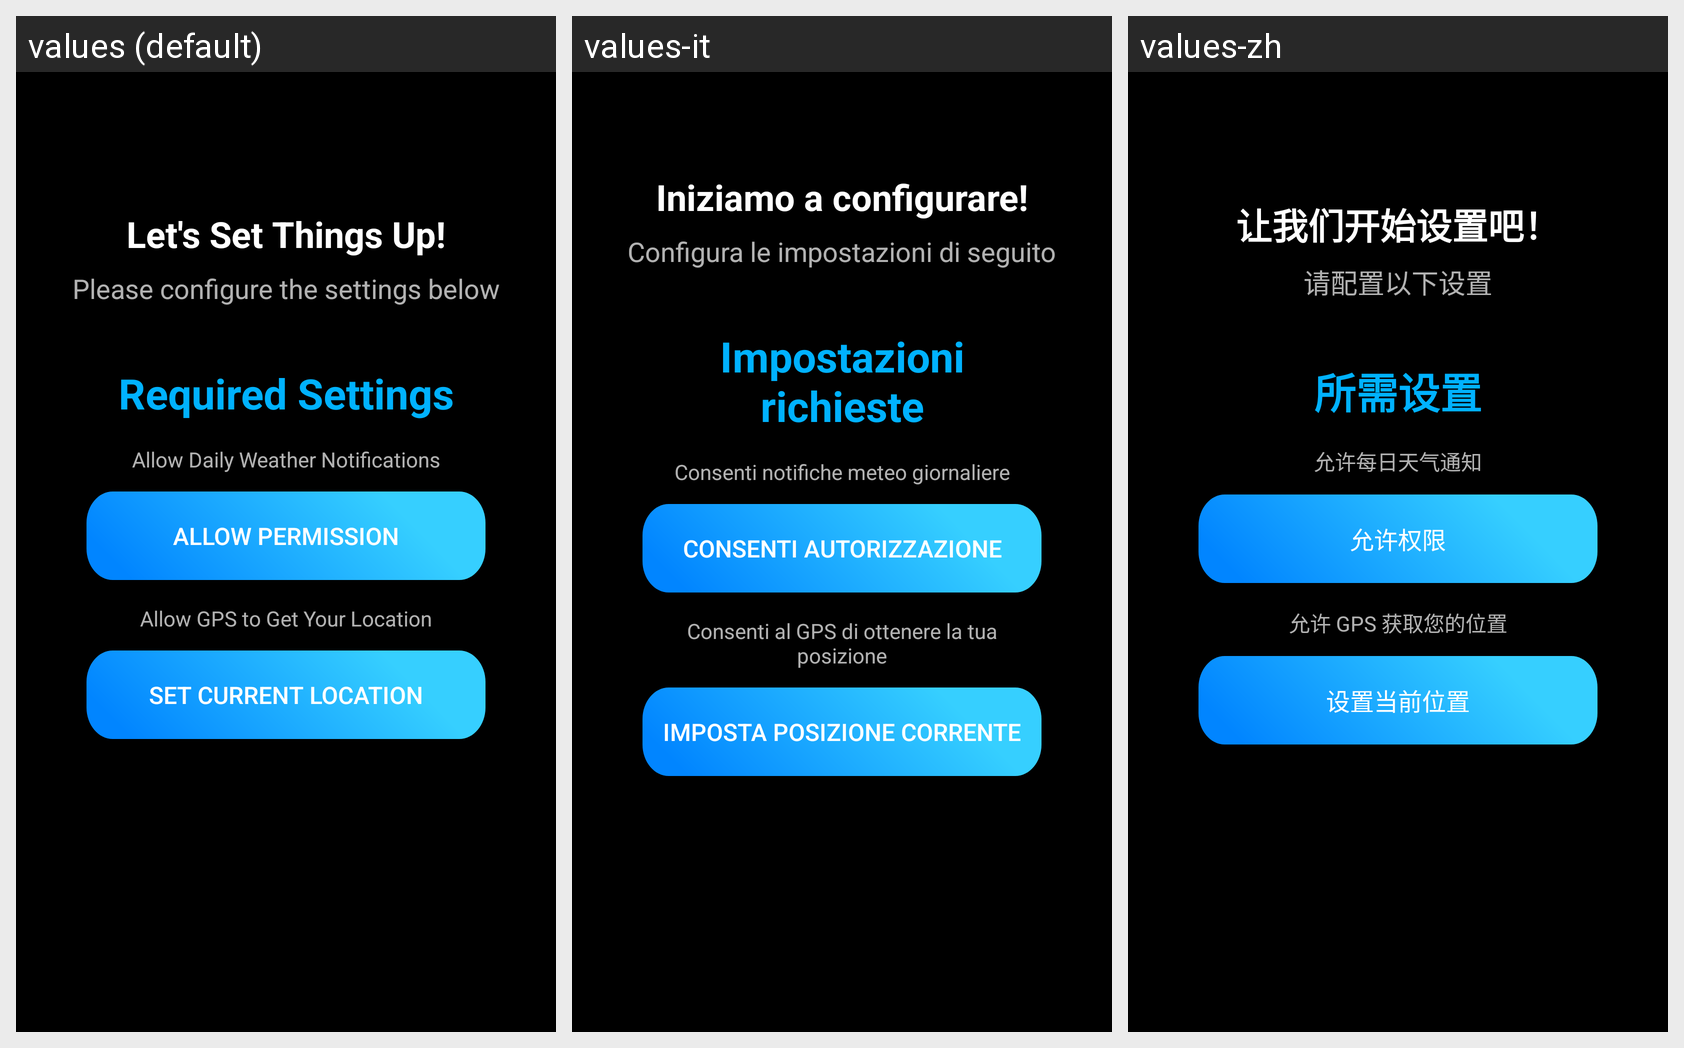

Strings drawn on this Android screen and how each of the app's shown locales translates them:
Android screen res/layout/onboarding_end.xml rendered under 3 locales, left to right: values (default), values-it, values-zh. Device: Nexus 5 (rendered at 1080×1920; each locale shown at half size, 540×960, under a caption strip naming it); theme Base.Theme.SkyAI.
Other locales in the repository, not shown: values-ar, values-de, values-es, values-fr, values-hi, values-ja, values-ko, values-ru, values-tr.
Strings drawn on this screen, with the default value and each locale's value (text and hints the layout hard-codes, and strings that could not be matched under every locale, appear in the picture but are not listed):

let_s_set_things_up
  values: Let's Set Things Up!
  values-it: Iniziamo a configurare!
  values-zh: 让我们开始设置吧！

please_configure_the_settings_below
  values: Please configure the settings below
  values-it: Configura le impostazioni di seguito
  values-zh: 请配置以下设置

required_settings
  values: Required Settings
  values-it: Impostazioni richieste
  values-zh: 所需设置

allow_daily_weather_notifications
  values: Allow Daily Weather Notifications
  values-it: Consenti notifiche meteo giornaliere
  values-zh: 允许每日天气通知

allow_permission
  values: Allow Permission
  values-it: Consenti autorizzazione
  values-zh: 允许权限

allow_gps_to_get_your_location
  values: Allow GPS to Get Your Location
  values-it: Consenti al GPS di ottenere la tua posizione
  values-zh: 允许 GPS 获取您的位置

set_current_location
  values: Set Current Location
  values-it: Imposta posizione corrente
  values-zh: 设置当前位置
